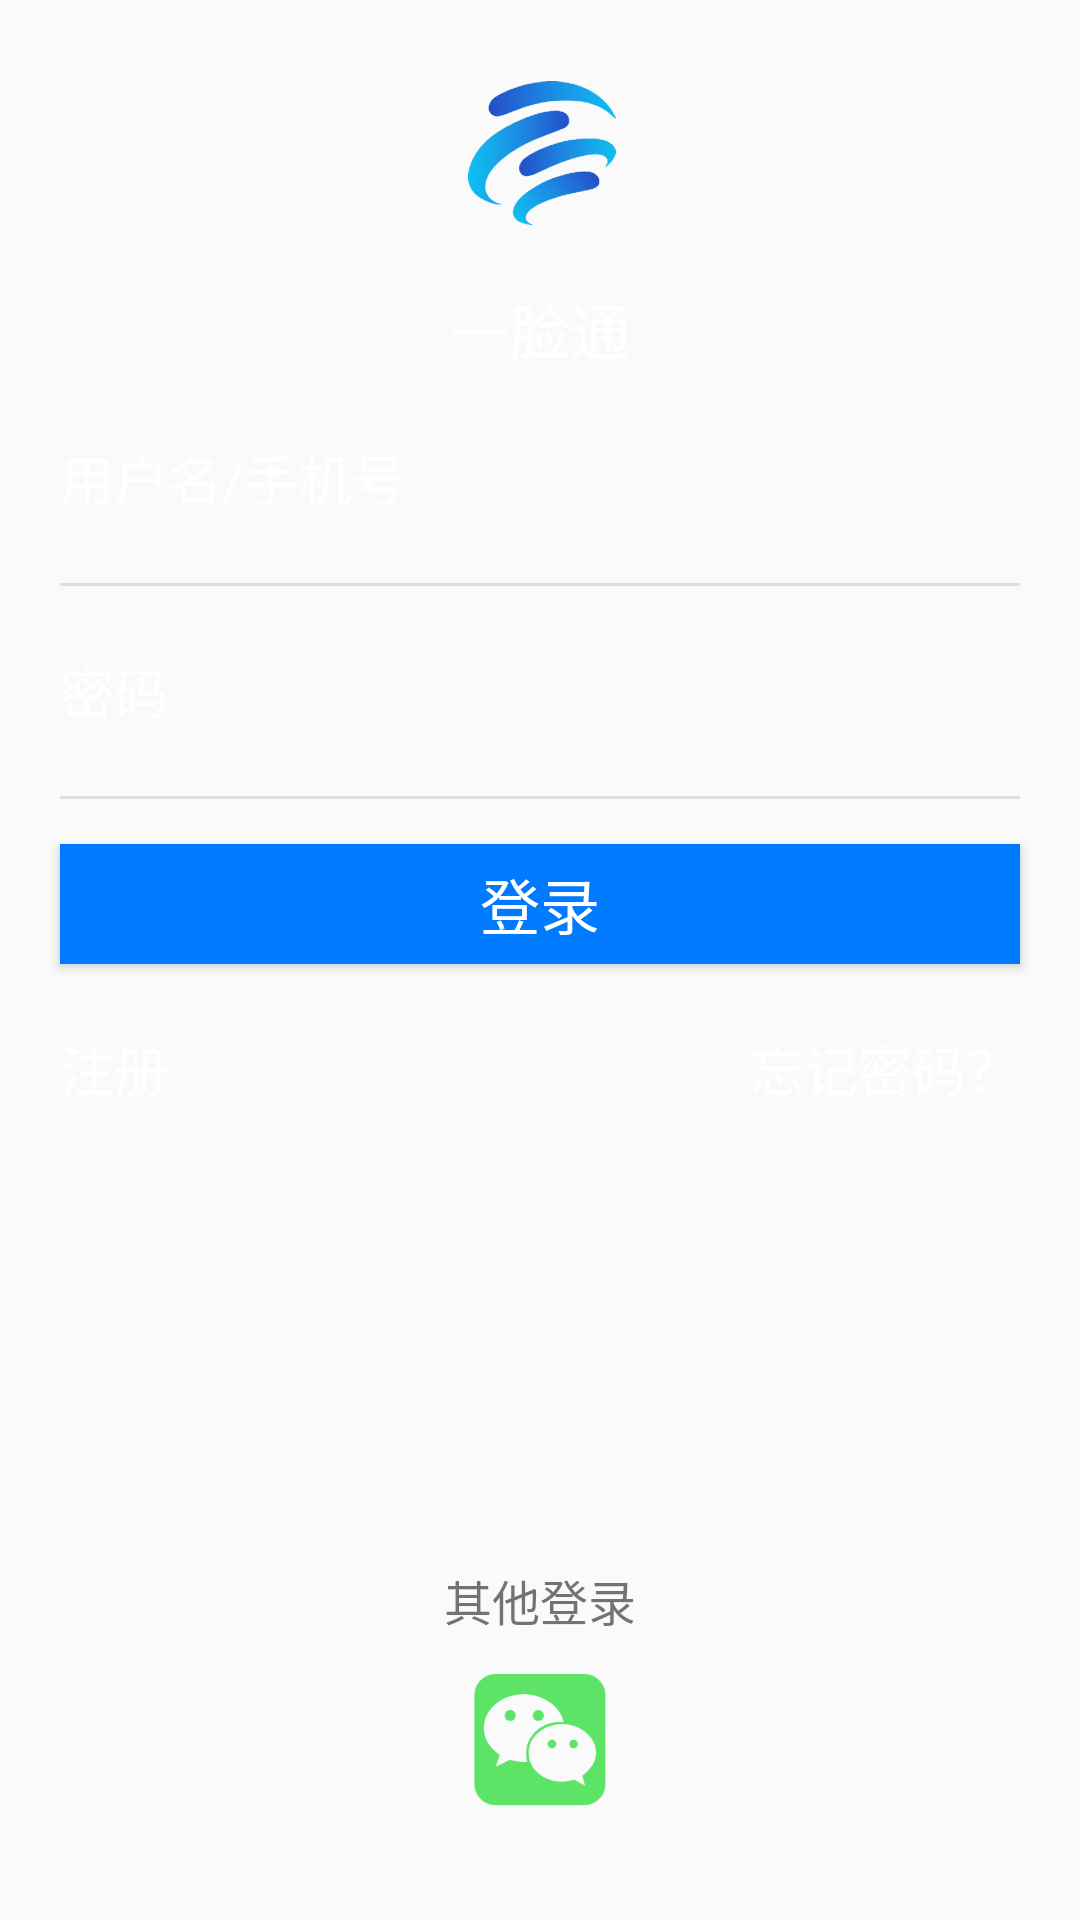

Produce the Android XML layout that renders to this screen, including the resource entries it uses.
<!-- AndroidManifest.xml: application theme AppTheme -->
<!-- res/layout/activity_login.xml -->
<?xml version="1.0" encoding="utf-8"?>
<LinearLayout
    xmlns:android="http://schemas.android.com/apk/res/android"
    android:id="@+id/linear_main"
    android:orientation="vertical"
    android:layout_width="match_parent"
    android:layout_height="match_parent"
    android:background="@mipmap/icon_guide"
    android:padding="5dp">

    <ImageView
        android:id="@+id/title_icon"
        android:layout_width="wrap_content"
        android:layout_height="wrap_content"
        android:layout_margin="15dp"
        android:layout_gravity="center"
        android:src="@mipmap/title_icon"/>

    <TextView
        android:id="@+id/title_login_text"
        android:layout_width="wrap_content"
        android:layout_height="wrap_content"
        android:background="#00000000"
        android:layout_gravity="center"
        android:text="一脸通"
        android:textColor="#fff"
        android:textSize="20sp"/>

    <EditText
        android:id="@+id/et_login_username"
        android:layout_width="match_parent"
        android:layout_height="40dp"
        android:background="#00000000"
        android:gravity="center_vertical"
        android:layout_margin="15dp"
        android:hint="用户名/手机号"
        android:textColorHint="#fff"
        android:textColor="#fff"
        android:textSize="18sp"/>

    <View
        android:layout_width="match_parent"
        android:layout_height="1dp"
        android:background="#dedede"
        android:layout_marginLeft="15dp"
        android:layout_marginRight="15dp"/>

    <EditText
        android:id="@+id/et_login_password"
        android:layout_width="match_parent"
        android:layout_height="40dp"
        android:background="#00000000"
        android:gravity="center_vertical"
        android:layout_margin="15dp"
        android:hint="密码"
        android:textColorHint="#fff"
        android:inputType="textPassword"
        android:textColor="#fff"
        android:textSize="18sp"/>

    <View
        android:layout_width="match_parent"
        android:layout_height="1dp"
        android:background="#dedede"
        android:layout_marginLeft="15dp"
        android:layout_marginRight="15dp"/>

    <Button
        android:id="@+id/bt_login"
        android:layout_width="match_parent"
        android:layout_height="40dp"
        android:background="#007aff"
        android:layout_margin="15dp"
        android:text="登录"
        android:gravity="center"
        android:textColor="#fff"
        android:textSize="20sp"/>

        <RelativeLayout
            android:layout_width="wrap_content"
            android:layout_height="wrap_content"
            android:layout_marginLeft="15dp"
            android:layout_marginRight="15dp">

            <Button
                android:id="@+id/bt_login_reg"
                android:layout_width="wrap_content"
                android:layout_height="40dp"
                android:background="#00000000"
                android:gravity="center_vertical"
                android:layout_alignParentLeft="true"
                android:text="注册"
                android:textColor="#fff"
                android:textSize="18sp"/>

            <Button
                android:id="@+id/bt_forget"
                android:layout_width="wrap_content"
                android:layout_height="40dp"
                android:background="#00000000"
                android:gravity="center_vertical"
                android:layout_alignParentRight="true"
                android:text="忘记密码？"
                android:textColor="#fff"
                android:textSize="18sp"/>

            <LinearLayout
                android:orientation="vertical"
                android:layout_width="match_parent"
                android:layout_height="wrap_content"
                android:layout_alignParentBottom="true">

                <TextView
                    android:layout_width="wrap_content"
                    android:layout_height="wrap_content"
                    android:layout_gravity="center_horizontal"
                    android:text="其他登录"
                    android:textSize="16sp"/>

                <Button
                    android:id="@+id/btn_weChat"
                    android:layout_width="50dp"
                    android:layout_height="50dp"
                    android:background="@mipmap/icon_wechat"
                    android:layout_marginTop="10dp"
                    android:layout_marginBottom="30dp"
                    android:layout_gravity="center_horizontal"/>

            </LinearLayout>

        </RelativeLayout>

</LinearLayout>
<!-- resources referenced by this layout -->
<resources>
  <!-- mipmap icon_wechat: png bitmap (mipmap-xxhdpi, 5294 bytes) -->
  <!-- mipmap title_icon: png bitmap (mipmap-xxhdpi, 22424 bytes) -->
  <style name="AppTheme" parent="Theme.AppCompat.Light.NoActionBar">
          
          <item name="colorPrimary">@color/colorPrimary</item>
          <item name="colorPrimaryDark">@color/colorPrimaryDark</item>
          <item name="colorAccent">@color/colorAccent</item>
      </style>
  <color name="colorPrimary">#3F51B5</color>
  <color name="colorPrimaryDark">#303F9F</color>
  <color name="colorAccent">#FF4081</color>
</resources>
